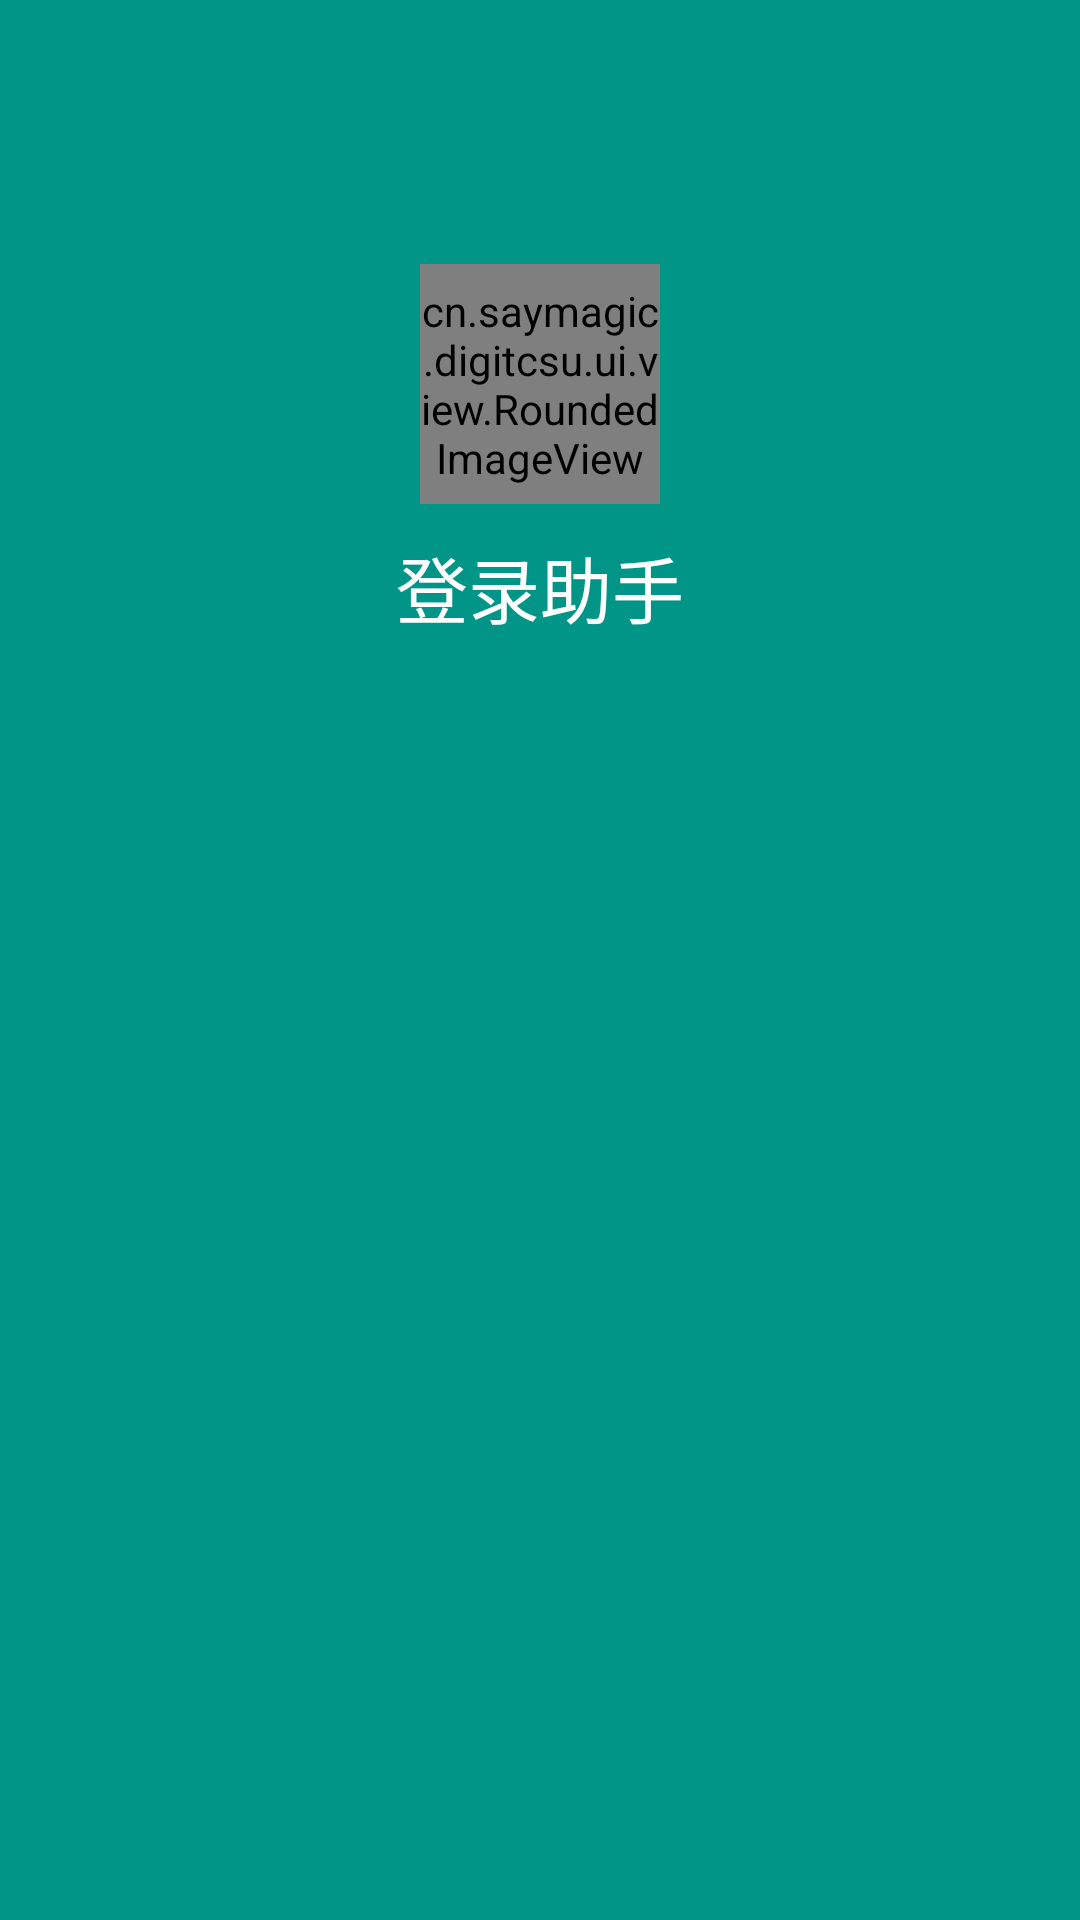

Here is an Android app screen rendered from its layout file. Give the layout XML and the strings, colors and styles it references.
<!-- AndroidManifest.xml: activity theme android:Theme.Light.NoTitleBar.Fullscreen -->
<!-- res/layout/activity_splash.xml -->
<RelativeLayout xmlns:android="http://schemas.android.com/apk/res/android"
    xmlns:tools="http://schemas.android.com/tools"
    xmlns:app="http://schemas.android.com/apk/res-auto"
    android:layout_width="match_parent"
    android:layout_height="match_parent"
    android:id="@+id/splash_id"
    android:background="@color/main_color" >

    <LinearLayout
        android:layout_width="wrap_content"
        android:layout_height="wrap_content"
        android:gravity="center"
        android:layout_marginTop="88dp"
        android:layout_centerHorizontal="true"
        android:orientation="vertical" >

        <cn.example.digitcsu.ui.view.RoundedImageView
            android:id="@+id/iv_main_left_head"
            android:layout_width="80dp"
            android:layout_height="80dp"
            android:scaleType="fitCenter"
            app:riv_border_color="@color/main_color"
            app:riv_border_width="2dip"
            app:riv_corner_radius="30dip"
            android:src="@drawable/logo"
            app:riv_mutate_background="true"
            app:riv_oval="true" />

        <TextView
            android:id="@+id/logo_name"
            android:layout_width="wrap_content"
            android:layout_height="wrap_content"
            android:drawablePadding="8dp"
            android:layout_marginTop="10dp"
            android:textSize="24sp"
            android:text="@string/app_name"
            android:layout_gravity="center_horizontal"
            android:textColor="#FFFFFF"
            />
        <TextView
            android:id="@+id/logo_tip"
            android:layout_width="wrap_content"
            android:layout_height="wrap_content"
            android:drawablePadding="8dp"
            android:layout_marginTop="10dp"
            android:textSize="18sp"
            android:text=""
            android:layout_gravity="center_horizontal"
            android:textColor="#FFFFFF"
            />
    </LinearLayout>

</RelativeLayout>
<!-- resources referenced by this layout -->
<resources>
  <color name="main_color">#019587</color>
  <!-- drawable logo: png bitmap (drawable-mdpi, 1741 bytes) -->
  <string name="app_name">登录助手</string>
</resources>
